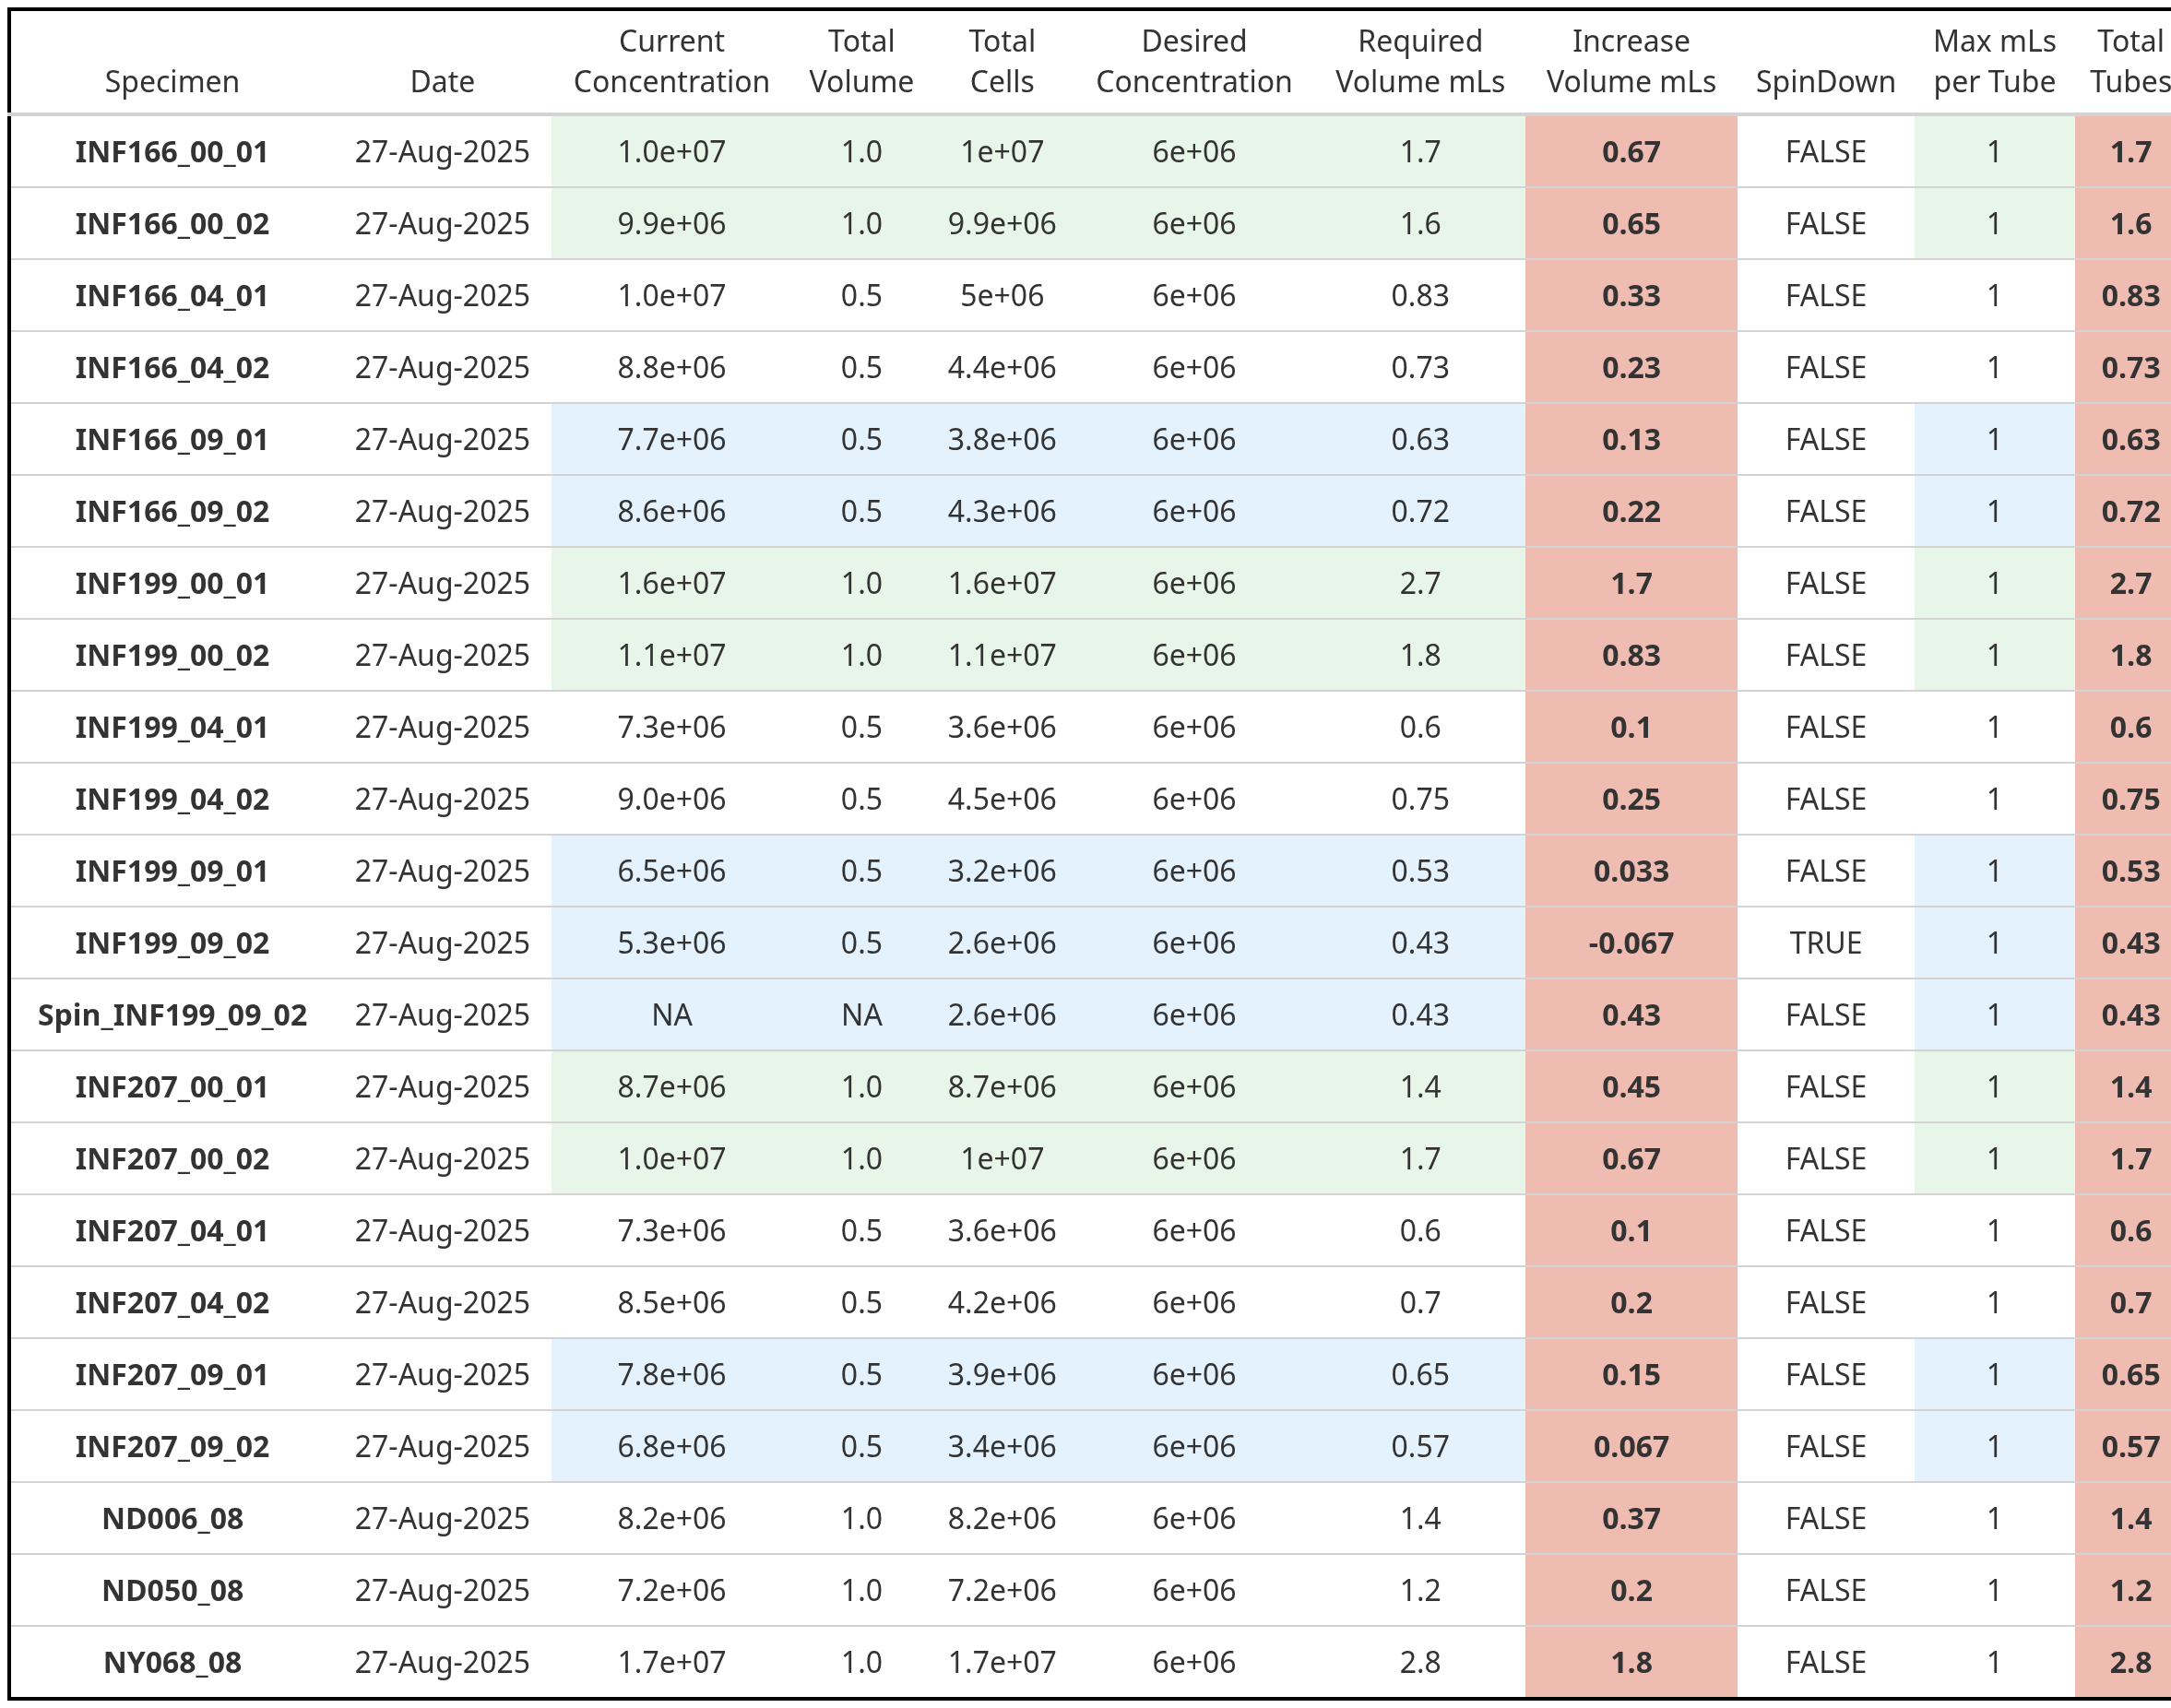

The table this chart was drawn from, first rows:
name, Date, CurrentConcentration, TotalVolume, TotalCells, DesiredConcentration, NeededVolume, IncreaseVolumeML, SpinDown, TubeMaxML, TotalTubes
INF166_00_01, 27-Aug-2025, 1e+07, 1, 1e+07, 6e+06, 1.7, 0.67, FALSE, 1, 1.7
INF166_00_02, 27-Aug-2025, 9900000, 1, 9.9e+06, 6e+06, 1.6, 0.65, FALSE, 1, 1.6
INF166_04_01, 27-Aug-2025, 1e+07, 0.5, 5e+06, 6e+06, 0.83, 0.33, FALSE, 1, 0.83
INF166_04_02, 27-Aug-2025, 8800000, 0.5, 4.4e+06, 6e+06, 0.73, 0.23, FALSE, 1, 0.73
INF166_09_01, 27-Aug-2025, 7700000, 0.5, 3.8e+06, 6e+06, 0.63, 0.13, FALSE, 1, 0.63
INF166_09_02, 27-Aug-2025, 8600000, 0.5, 4.3e+06, 6e+06, 0.72, 0.22, FALSE, 1, 0.72
INF199_00_01, 27-Aug-2025, 1.6e+07, 1, 1.6e+07, 6e+06, 2.7, 1.7, FALSE, 1, 2.7
INF199_00_02, 27-Aug-2025, 1.1e+07, 1, 1.1e+07, 6e+06, 1.8, 0.83, FALSE, 1, 1.8
INF199_04_01, 27-Aug-2025, 7300000, 0.5, 3.6e+06, 6e+06, 0.6, 0.1, FALSE, 1, 0.6
INF199_04_02, 27-Aug-2025, 9e+06, 0.5, 4.5e+06, 6e+06, 0.75, 0.25, FALSE, 1, 0.75
INF199_09_01, 27-Aug-2025, 6500000, 0.5, 3.2e+06, 6e+06, 0.53, 0.033, FALSE, 1, 0.53
INF199_09_02, 27-Aug-2025, 5300000, 0.5, 2.6e+06, 6e+06, 0.43, -0.067, TRUE, 1, 0.43
Spin_INF199_09_02, 27-Aug-2025, NA, NA, 2.6e+06, 6e+06, 0.43, 0.43, FALSE, 1, 0.43
INF207_00_01, 27-Aug-2025, 8700000, 1, 8.7e+06, 6e+06, 1.4, 0.45, FALSE, 1, 1.4
INF207_00_02, 27-Aug-2025, 1e+07, 1, 1e+07, 6e+06, 1.7, 0.67, FALSE, 1, 1.7
INF207_04_01, 27-Aug-2025, 7300000, 0.5, 3.6e+06, 6e+06, 0.6, 0.1, FALSE, 1, 0.6
INF207_04_02, 27-Aug-2025, 8500000, 0.5, 4.2e+06, 6e+06, 0.7, 0.2, FALSE, 1, 0.7
INF207_09_01, 27-Aug-2025, 7800000, 0.5, 3.9e+06, 6e+06, 0.65, 0.15, FALSE, 1, 0.65
INF207_09_02, 27-Aug-2025, 6800000, 0.5, 3.4e+06, 6e+06, 0.57, 0.067, FALSE, 1, 0.57
ND006_08, 27-Aug-2025, 8200000, 1, 8.2e+06, 6e+06, 1.4, 0.37, FALSE, 1, 1.4
ND050_08, 27-Aug-2025, 7200000, 1, 7.2e+06, 6e+06, 1.2, 0.2, FALSE, 1, 1.2
NY068_08, 27-Aug-2025, 1.7e+07, 1, 1.7e+07, 6e+06, 2.8, 1.8, FALSE, 1, 2.8
